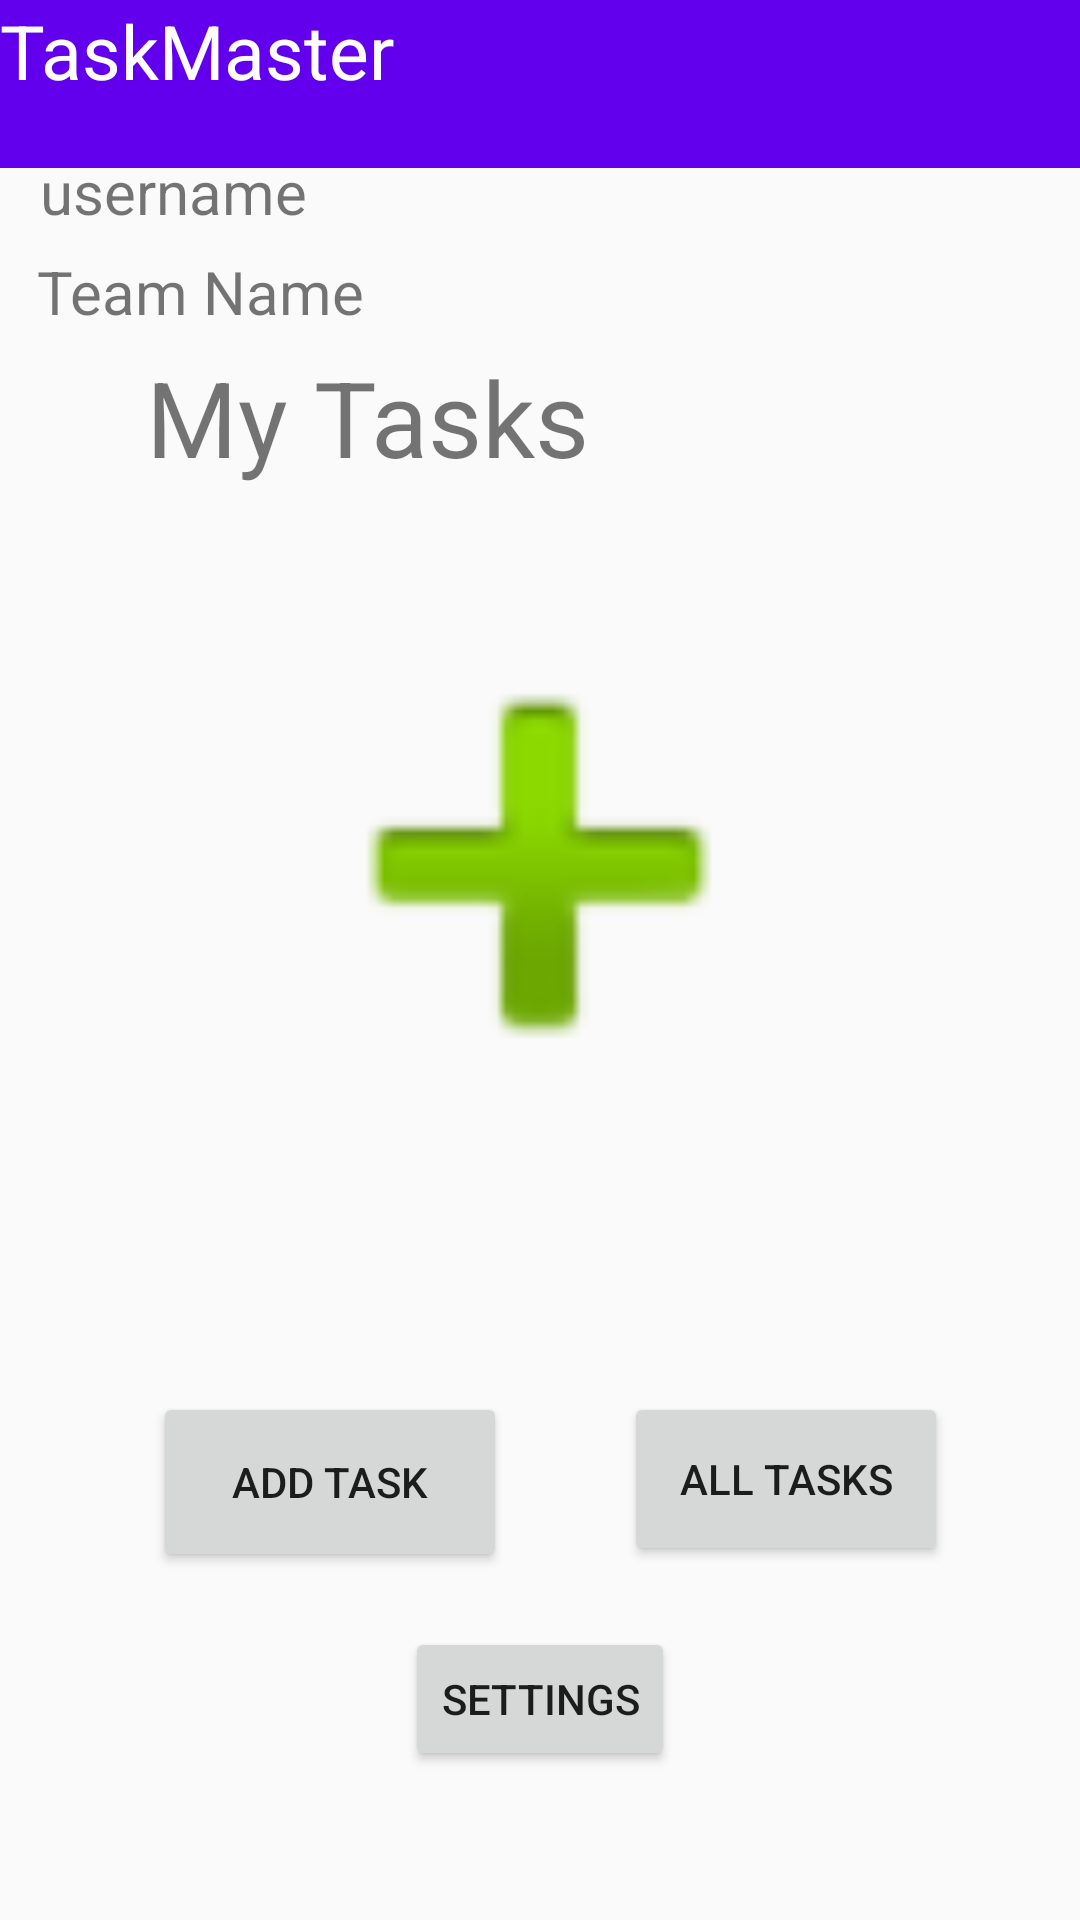

Android layout source for this screen:
<!-- AndroidManifest.xml: application theme Theme.TaskMaster -->
<!-- res/layout/activity_my_task.xml -->
<?xml version="1.0" encoding="utf-8"?>
<androidx.constraintlayout.widget.ConstraintLayout xmlns:android="http://schemas.android.com/apk/res/android"
    xmlns:app="http://schemas.android.com/apk/res-auto"
    xmlns:tools="http://schemas.android.com/tools"
    android:layout_width="match_parent"
    android:layout_height="match_parent"
    tools:context=".MyTask">

    androidx.recyclerview.widget.RecyclerView

























    <TextView
        android:id="@+id/teamName"
        android:layout_width="wrap_content"
        android:layout_height="wrap_content"
        android:text="Team Name"
        android:textSize="20sp"
        app:layout_constraintBottom_toBottomOf="@+id/imageView"
        app:layout_constraintEnd_toEndOf="parent"
        app:layout_constraintHorizontal_bias="0.049"
        app:layout_constraintStart_toStartOf="parent"
        app:layout_constraintTop_toTopOf="parent"
        app:layout_constraintVertical_bias="0.231" />

    <TextView
        android:id="@+id/FirstText"
        android:layout_width="172dp"
        android:layout_height="59dp"
        android:text="@string/my_tasks"
        android:textSize="35sp"
        app:layout_constraintBottom_toBottomOf="parent"
        app:layout_constraintHorizontal_bias="0.259"
        app:layout_constraintLeft_toLeftOf="parent"
        app:layout_constraintRight_toRightOf="parent"
        app:layout_constraintTop_toTopOf="parent"
        app:layout_constraintVertical_bias="0.199" />


    <Button
        android:id="@+id/AllTasks"
        android:layout_width="108dp"
        android:layout_height="58dp"
        android:text="@string/all_tasks"
        app:layout_constraintBottom_toBottomOf="parent"
        app:layout_constraintHorizontal_bias="0.825"
        app:layout_constraintLeft_toLeftOf="parent"
        app:layout_constraintRight_toRightOf="parent"
        app:layout_constraintTop_toTopOf="parent"
        app:layout_constraintVertical_bias="0.797" />

    <Button
        android:id="@+id/AddTask"
        android:layout_width="118dp"
        android:layout_height="60dp"
        android:text="@string/add_task"
        app:layout_constraintBottom_toBottomOf="parent"
        app:layout_constraintHorizontal_bias="0.211"
        app:layout_constraintLeft_toLeftOf="parent"
        app:layout_constraintRight_toRightOf="parent"
        app:layout_constraintTop_toTopOf="parent"
        app:layout_constraintVertical_bias="0.8" />

    <Toolbar
        android:id="@+id/toolbar"
        android:layout_width="match_parent"
        android:layout_height="?attr/actionBarSize"
        android:background="?attr/colorPrimary"
        android:backgroundTint="@color/blue"
        app:popupTheme="@style/ThemeOverlay.AppCompat.ActionBar"
        tools:ignore="MissingConstraints"
        />


    <ImageView
        android:id="@+id/imageView"
        android:layout_width="214dp"
        android:layout_height="200dp"
        android:src="@android:drawable/ic_input_add"
        app:layout_constraintBottom_toBottomOf="parent"
        app:layout_constraintEnd_toEndOf="parent"
        app:layout_constraintHorizontal_bias="0.497"
        app:layout_constraintStart_toStartOf="parent"
        app:layout_constraintTop_toTopOf="parent"
        app:layout_constraintVertical_bias="0.429" />

    <TextView
        android:id="@+id/textView6"
        android:layout_width="wrap_content"
        android:layout_height="wrap_content"
        android:text="@string/taskmaster"
        android:textSize="25sp"
        android:textColor="@color/white"
        tools:layout_editor_absoluteX="71dp"
        tools:layout_editor_absoluteY="16dp"
        tools:ignore="MissingConstraints" />













    <Button
        android:id="@+id/Settings"
        android:layout_width="wrap_content"
        android:layout_height="wrap_content"
        android:text="Settings"
        app:layout_constraintBottom_toBottomOf="parent"
        app:layout_constraintEnd_toEndOf="parent"
        app:layout_constraintStart_toStartOf="parent"
        app:layout_constraintTop_toTopOf="@+id/toolbar"
        app:layout_constraintVertical_bias="0.916" />

    <TextView
        android:id="@+id/username"
        android:layout_width="wrap_content"
        android:layout_height="wrap_content"
        android:text="username"
        android:textSize="20sp"
        app:layout_constraintBottom_toBottomOf="@+id/imageView"
        app:layout_constraintEnd_toEndOf="parent"
        app:layout_constraintHorizontal_bias="0.049"
        app:layout_constraintStart_toStartOf="parent"
        app:layout_constraintTop_toTopOf="parent"
        app:layout_constraintVertical_bias="0.139" />

    <androidx.recyclerview.widget.RecyclerView
        android:id="@+id/recyclerViewMain"
        android:layout_width="409dp"
        android:layout_height="107dp"
        app:layout_constraintBottom_toBottomOf="parent"
        app:layout_constraintEnd_toEndOf="parent"
        app:layout_constraintHorizontal_bias="1.0"
        app:layout_constraintStart_toStartOf="parent"
        app:layout_constraintTop_toBottomOf="@+id/imageView"
        app:layout_constraintVertical_bias="0.0" />

</androidx.constraintlayout.widget.ConstraintLayout>
<!-- resources referenced by this layout -->
<resources>
  <string name="add_task">ADD TASK</string>
  <string name="all_tasks">ALL TASKS</string>
  <string name="my_tasks">My Tasks</string>
  <string name="taskmaster">TaskMaster</string>
  <style name="Theme.TaskMaster" parent="Theme.AppCompat.DayNight.NoActionBar">
          
          <item name="colorPrimary">@color/purple_500</item>
          <item name="colorPrimaryDark">@color/purple_700</item>
          <item name="colorAccent">@color/teal_200</item>
  
          
      </style>
  <!-- not gathered from this repository: default colours our renderer supplied (Android Studio template values) -->
  <color name="purple_500">#FF6200EE</color>
  <color name="purple_700">#FF3700B3</color>
  <color name="teal_200">#FF03DAC5</color>
  <color name="white">#FFFFFFFF</color>
</resources>
